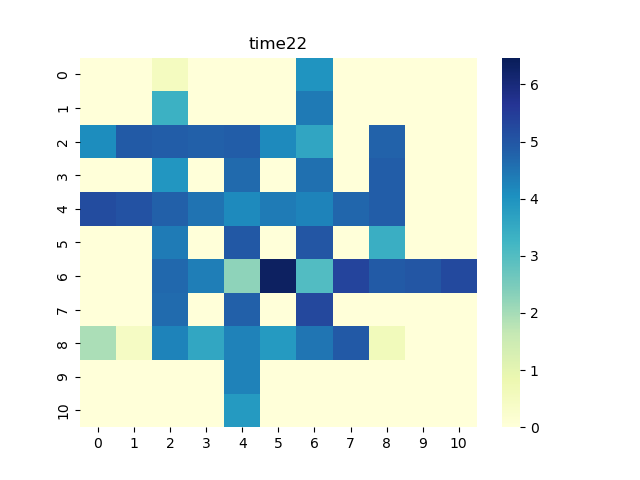

Values plotted in this chart, from the file beside it:
0, 1, 2, 3, 4, 5, 6, 7, 8, 9, 10
0.0, 0.0, 0.5118, 0.0, 0.0, 0.0, 3.984, 0.0, 0.0, 0.0, 0.0
0.0, 0.0, 3.341, 0.0, 0.0, 0.0, 4.42, 0.0, 0.0, 0.0, 0.0
4.118, 4.91, 4.861, 4.816, 4.871, 4.162, 3.611, 0.0, 4.794, 0.0, 0.0
0.0, 0.0, 3.938, 0.0, 4.673, 0.0, 4.564, 0.0, 4.864, 0.0, 0.0
5.191, 5.08, 4.815, 4.523, 4.146, 4.376, 4.271, 4.708, 4.87, 0.0, 0.0
0.0, 0.0, 4.374, 0.0, 4.959, 0.0, 4.994, 0.0, 3.402, 0.0, 0.0
0.0, 0.0, 4.696, 4.34, 2.261, 6.331, 3.023, 5.346, 4.918, 4.988, 5.244
0.0, 0.0, 4.626, 0.0, 4.806, 0.0, 5.267, 0.0, 0.0, 0.0, 0.0
1.944, 0.4433, 4.256, 3.58, 4.276, 3.85, 4.493, 4.932, 0.6296, 0.0, 0.0
0.0, 0.0, 0.0, 0.0, 4.282, 0.0, 0.0, 0.0, 0.0, 0.0, 0.0
0.0, 0.0, 0.0, 0.0, 3.845, 0.0, 0.0, 0.0, 0.0, 0.0, 0.0
